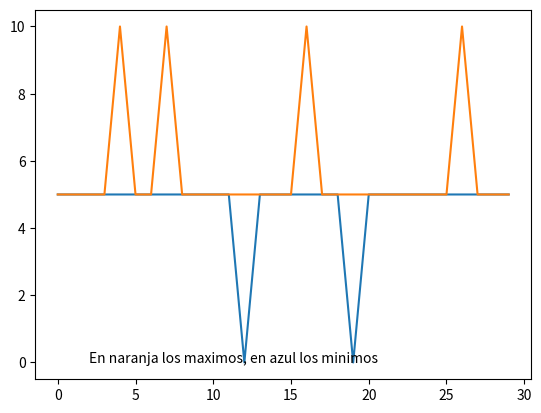

Python code for this plot:


import numpy as np
import matplotlib.pyplot as plt
print("La lista aleatoria es")
test=np.random.choice((0,1,2,3,4,5,6,7,8,9,10),(30))
data=test
   

def random(longitud, enteroshasta):
    random=np.random.choice(np.arange(enteroshasta+1),longitud)
    return random

def indicesminimos(data):
    
    indicesminimos=[]
    minimo=np.min(data)
    for i in range(len(data)):
        if (data[i]==minimo):{indicesminimos.append(i)}
    return indicesminimos        
            
def indicesmaximos(data):
    maximo=np.max(data)
    indicesmaximos=[]    
    for i in range(len(data)):
        if (data[i]==maximo):{indicesmaximos.append(i)}
    return indicesmaximos


def plotminmax(array):
    minimos=np.zeros(len(array))
    maximos=np.zeros(len(array))
    for i in range(len(array)):
        if (array[i]<max(array)):
            maximos[i]=5
        else:
            maximos[i]=array[i]

    for i in range(len(array)):
        if (array[i]>min(array)):
            minimos[i]=5
        else:
            minimos[i]=array[i]
    plt.plot(range(len(minimos)),minimos)
    plt.plot(range(len(maximos)),maximos,)
    plt.text(2,0,"En naranja los maximos, en azul los minimos")
    plt.show()



   
if __name__=="__main__":
    print(test)
    print("los indices de los minimos de la funcion son") 
    print(indicesminimos(test))
    print("los indices de los maximos de la funcion son")
    print(indicesmaximos(test))
    plotminmax(test)